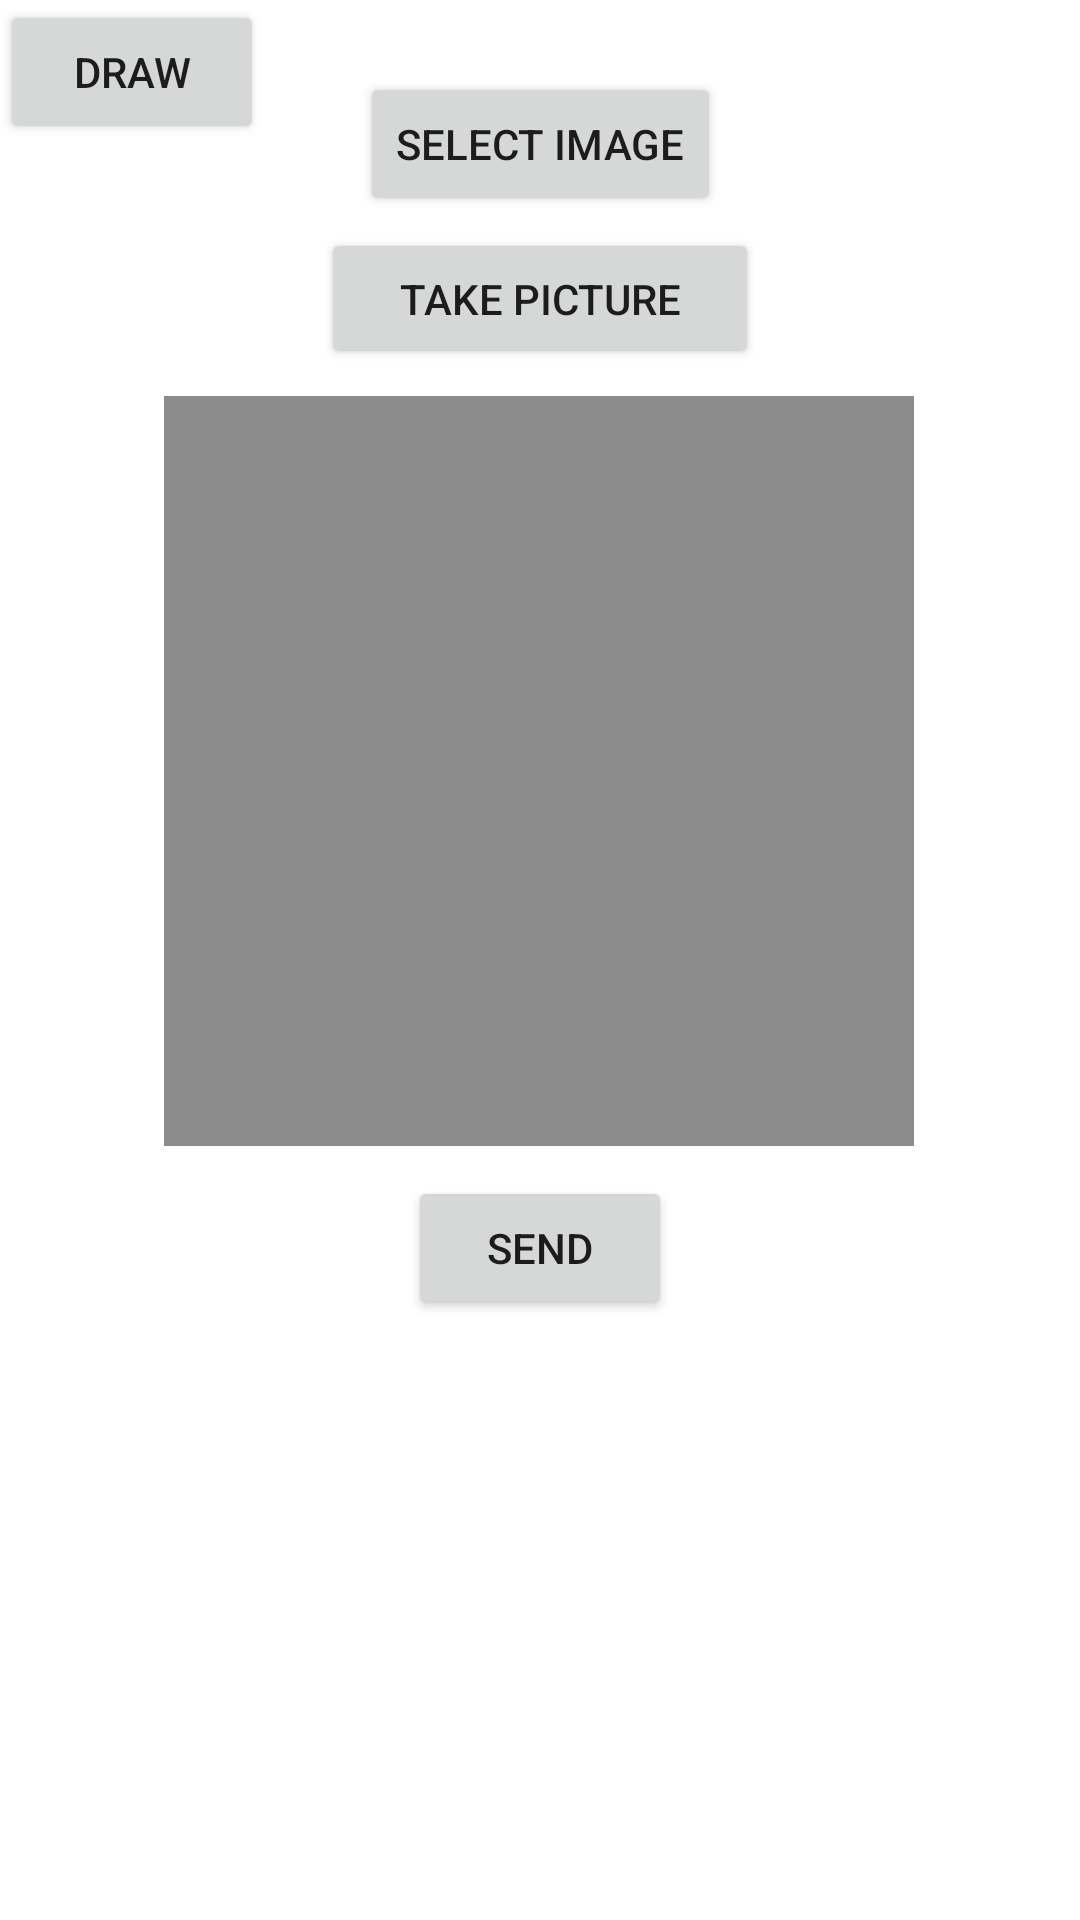

This screen was rendered from an Android layout file. Write that file and the resources it references.
<!-- AndroidManifest.xml: application theme Theme.PixelMatrixFun -->
<!-- res/layout/activity_main.xml -->
<?xml version="1.0" encoding="utf-8"?>
<androidx.constraintlayout.widget.ConstraintLayout xmlns:android="http://schemas.android.com/apk/res/android"
    xmlns:app="http://schemas.android.com/apk/res-auto"
    xmlns:tools="http://schemas.android.com/tools"
    android:layout_width="match_parent"
    android:layout_height="match_parent"
    tools:context=".MainActivity">

    <Button
        android:id="@+id/takePicture"
        android:layout_width="146dp"
        android:layout_height="47dp"
        android:layout_marginTop="4dp"
        android:onClick="takePicture"
        android:text="Take Picture"
        app:layout_constraintEnd_toEndOf="parent"
        app:layout_constraintHorizontal_bias="0.5"
        app:layout_constraintStart_toStartOf="parent"
        app:layout_constraintTop_toBottomOf="@+id/selectImage" />

    <Button
        android:id="@+id/selectImage"
        android:layout_width="wrap_content"
        android:layout_height="wrap_content"
        android:layout_marginTop="24dp"
        android:onClick="selectImage"
        android:text="Select Image"
        app:layout_constraintEnd_toEndOf="parent"
        app:layout_constraintHorizontal_bias="0.5"
        app:layout_constraintStart_toStartOf="parent"
        app:layout_constraintTop_toTopOf="parent" />

    <Button
        android:id="@+id/send"
        android:layout_width="wrap_content"
        android:layout_height="wrap_content"
        android:layout_marginTop="392dp"
        android:onClick="send"
        android:text="Send"
        app:layout_constraintEnd_toEndOf="parent"
        app:layout_constraintHorizontal_bias="0.5"
        app:layout_constraintStart_toStartOf="parent"
        app:layout_constraintTop_toTopOf="parent" />

    <ImageView
        android:id="@+id/imagePreview"
        android:layout_width="250dp"
        android:layout_height="250dp"
        android:layout_marginStart="141dp"
        android:layout_marginLeft="141dp"
        android:layout_marginTop="60dp"
        android:layout_marginEnd="142dp"
        android:layout_marginRight="142dp"
        android:adjustViewBounds="true"
        android:background="#8C8C8C"
        android:padding="1dp"
        android:scaleType="fitCenter"
        android:visibility="visible"
        app:layout_constraintEnd_toEndOf="parent"
        app:layout_constraintHorizontal_bias="0.5"
        app:layout_constraintStart_toStartOf="parent"
        app:layout_constraintTop_toBottomOf="@+id/selectImage" />

    <TextView
        android:id="@+id/statusText"
        android:layout_width="0dp"
        android:layout_height="17dp"
        android:layout_marginStart="8dp"
        android:layout_marginLeft="8dp"
        android:layout_marginEnd="8dp"
        android:layout_marginRight="8dp"
        android:layout_marginBottom="8dp"
        app:layout_constraintBottom_toBottomOf="parent"
        app:layout_constraintEnd_toEndOf="parent"
        app:layout_constraintHorizontal_bias="0.067"
        app:layout_constraintStart_toStartOf="parent" />

    <Button
        android:id="@+id/drawButton"
        android:layout_width="wrap_content"
        android:layout_height="wrap_content"
        android:onClick="startDrawActivity"
        android:text="Draw"
        tools:layout_editor_absoluteX="75dp"
        tools:layout_editor_absoluteY="471dp" />

</androidx.constraintlayout.widget.ConstraintLayout>
<!-- resources referenced by this layout -->
<resources>
  <style name="Theme.PixelMatrixFun" parent="Theme.MaterialComponents.DayNight.DarkActionBar">
          
          <item name="colorPrimary">@color/purple_500</item>
          <item name="colorPrimaryVariant">@color/purple_700</item>
          <item name="colorOnPrimary">@color/white</item>
          
          <item name="colorSecondary">@color/teal_200</item>
          <item name="colorSecondaryVariant">@color/teal_700</item>
          <item name="colorOnSecondary">@color/black</item>
          
          <item name="android:statusBarColor" tools:targetApi="l">?attr/colorPrimaryVariant</item>
          
      </style>
  <!-- not gathered from this repository: default colours our renderer supplied (Android Studio template values) -->
  <color name="purple_500">#FF6200EE</color>
  <color name="purple_700">#FF3700B3</color>
  <color name="teal_200">#FF03DAC5</color>
  <color name="teal_700">#FF018786</color>
  <color name="black">#FF000000</color>
  <color name="white">#FFFFFFFF</color>
</resources>
